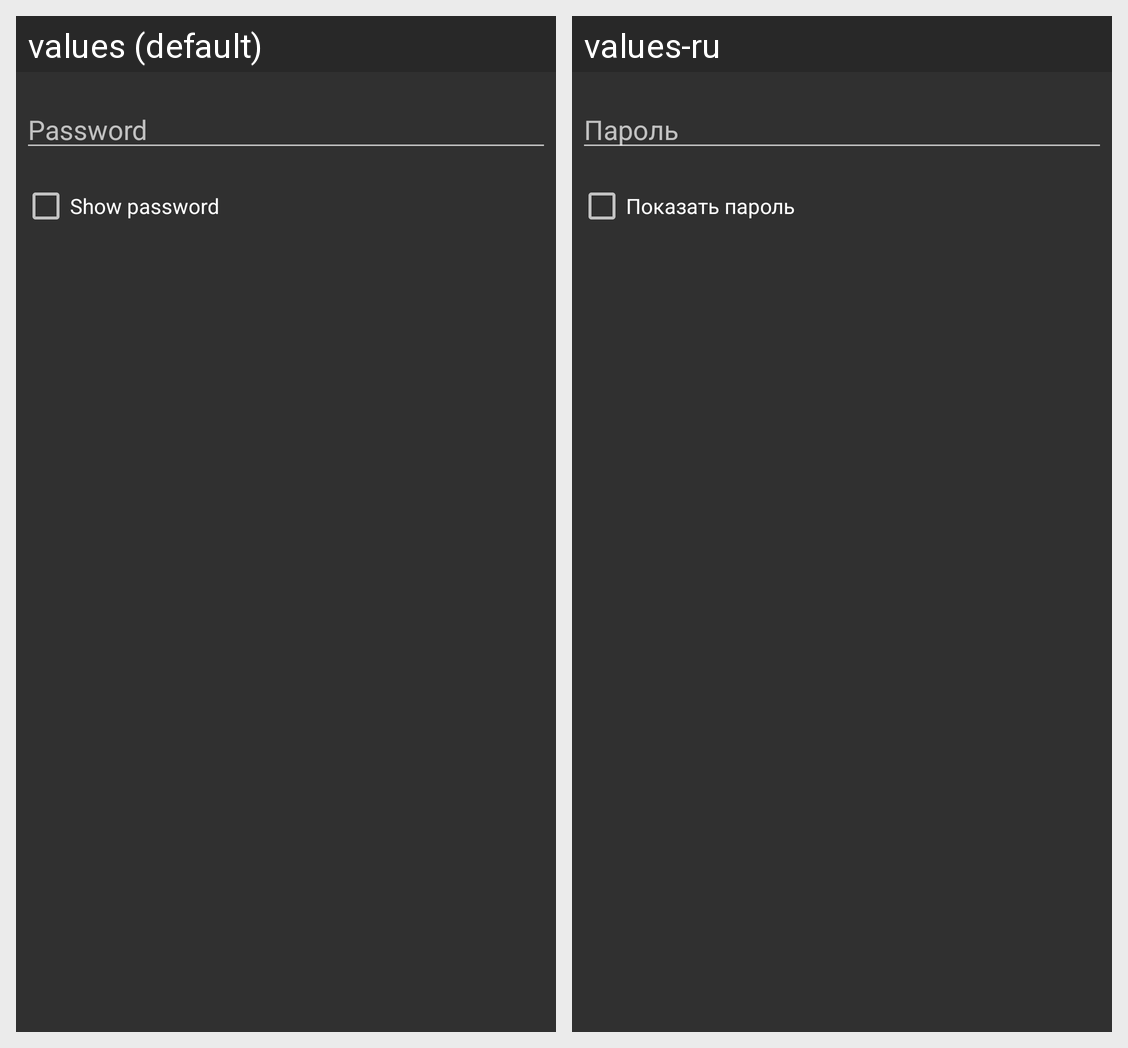

Translations of the strings shown on this Android screen, per locale in the grid:
Android screen res/layout/dialog_enter_password.xml rendered under 2 locales, left to right: values (default), values-ru. Device: Nexus 5 (rendered at 1080×1920; each locale shown at half size, 540×960, under a caption strip naming it); theme AppTheme.
Strings drawn on this screen, with the default value and each locale's value (text and hints the layout hard-codes, and strings that could not be matched under every locale, appear in the picture but are not listed):

dialog_password
  values: Password
  values-ru: Пароль

dialog_showPassword
  values: Show password
  values-ru: Показать пароль
